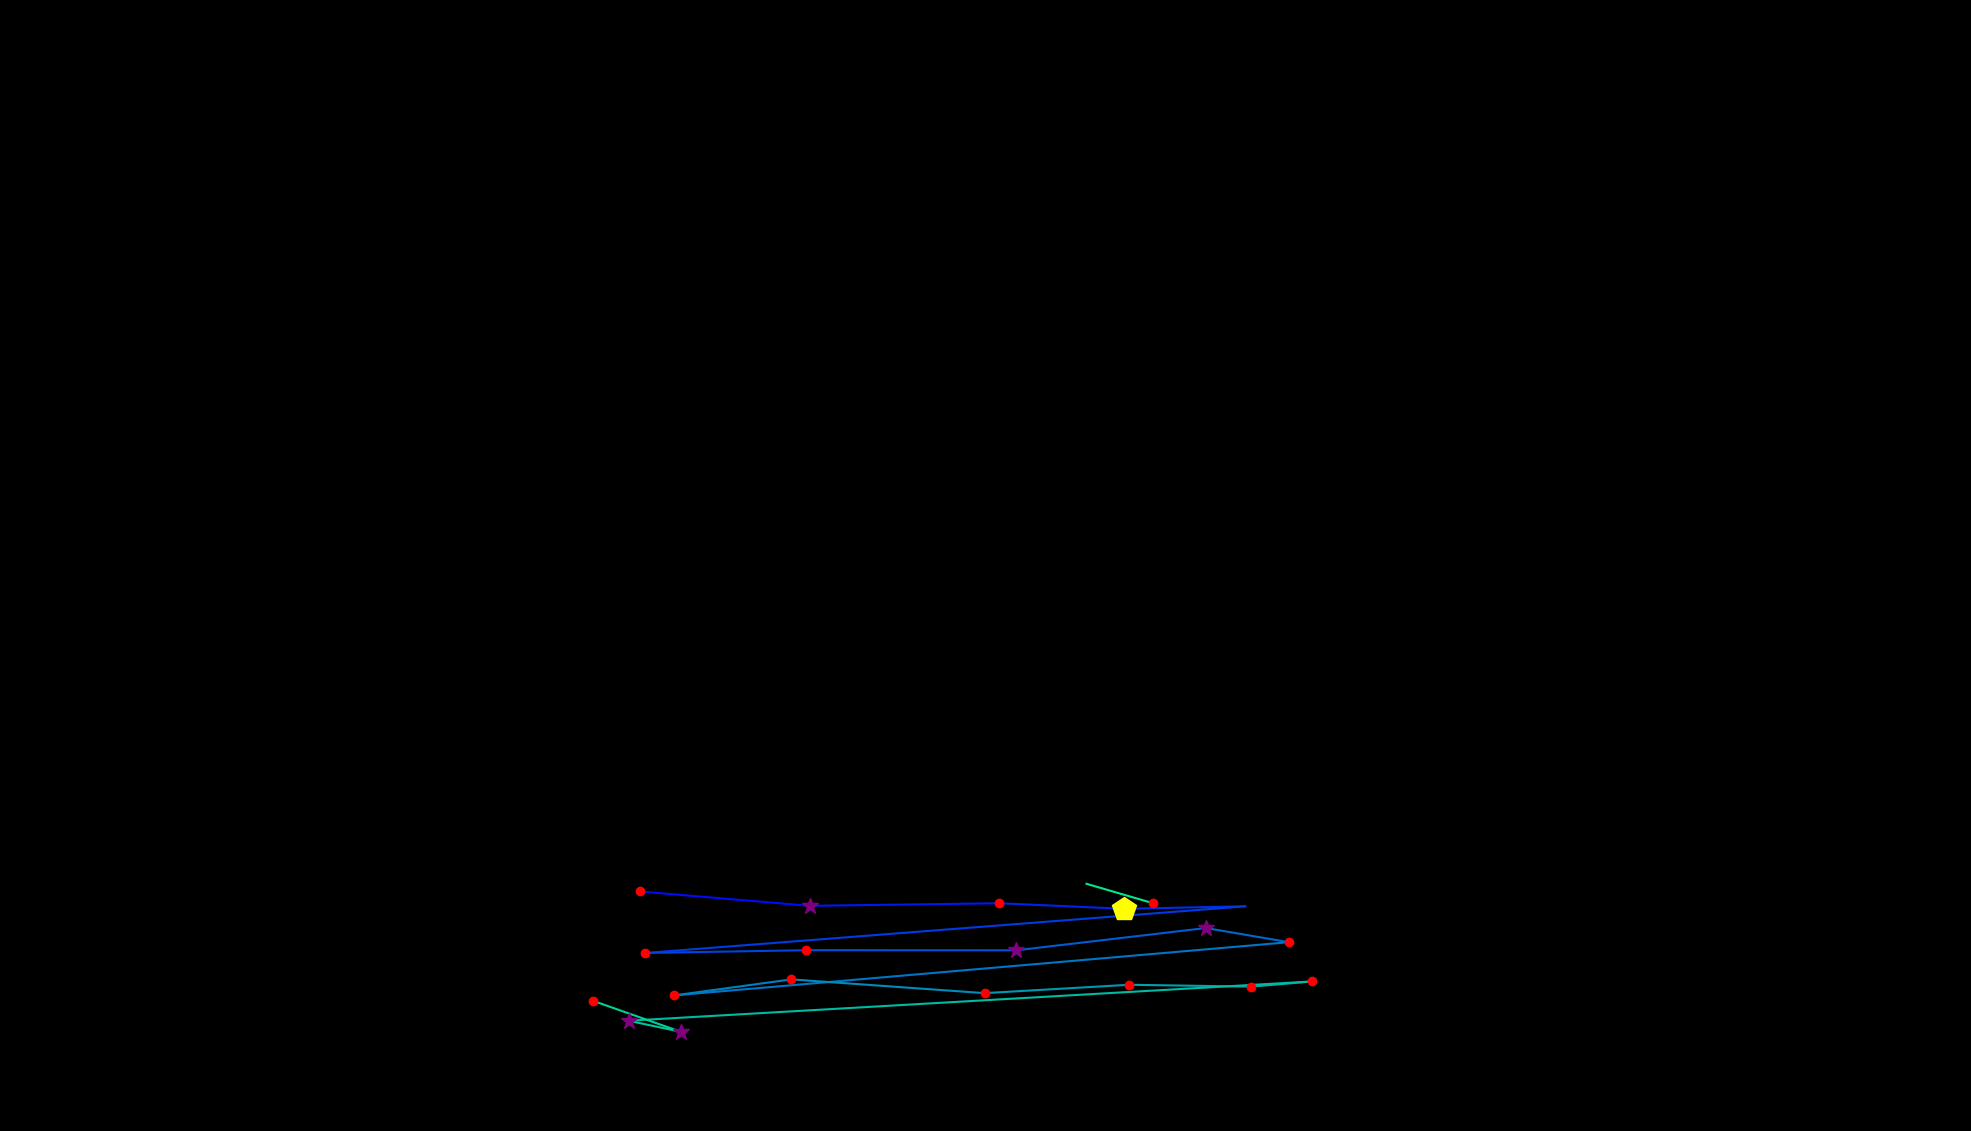

Source data for this figure (header and first rows):
, fixation_id, timestamp, avg_gaze_x, avg_gaze_y, duration
0, 379.0, 112904, 1446, 333.4, 36.15
1, 381.0, 113410, 830.8, 311.1, 192.8
2, 382.0, 113663, 1052, 292.4, 253
3, 383.0, 114072, 1298, 295.8, 180.7
4, 384.0, 114398, 1460, 288.6, 445.8
5, 385.0, 114940, 1617, 291.9, 12.05
6, 386.0, 115181, 838.1, 231.2, 192.8
7, 387.0, 115446, 1047, 234.8, 168.7
8, 388.0, 115723, 1320, 234.7, 253
9, 389.0, 116000, 1566, 263.6, 253
10, 390.0, 116277, 1674, 245.2, 168.7
11, 391.0, 116555, 875.5, 176.1, 192.8
12, 392.0, 116892, 1028, 196.9, 216.9
13, 393.0, 117205, 1279, 179, 192.8
14, 394.0, 117470, 1466, 189.9, 144.6
15, 395.0, 117699, 1625, 187.5, 120.5
16, 396.0, 117844, 1704, 194.2, 144.6
17, 397.0, 118109, 816.4, 143.2, 277.1
18, 398.0, 118422, 884.7, 128.7, 277.1
19, 399.0, 118723, 769.6, 169.3, 168.7
20, 401.0, 119555, 1497, 296, 168.7
21, 402.0, 119772, 1411, 321, 96.4
